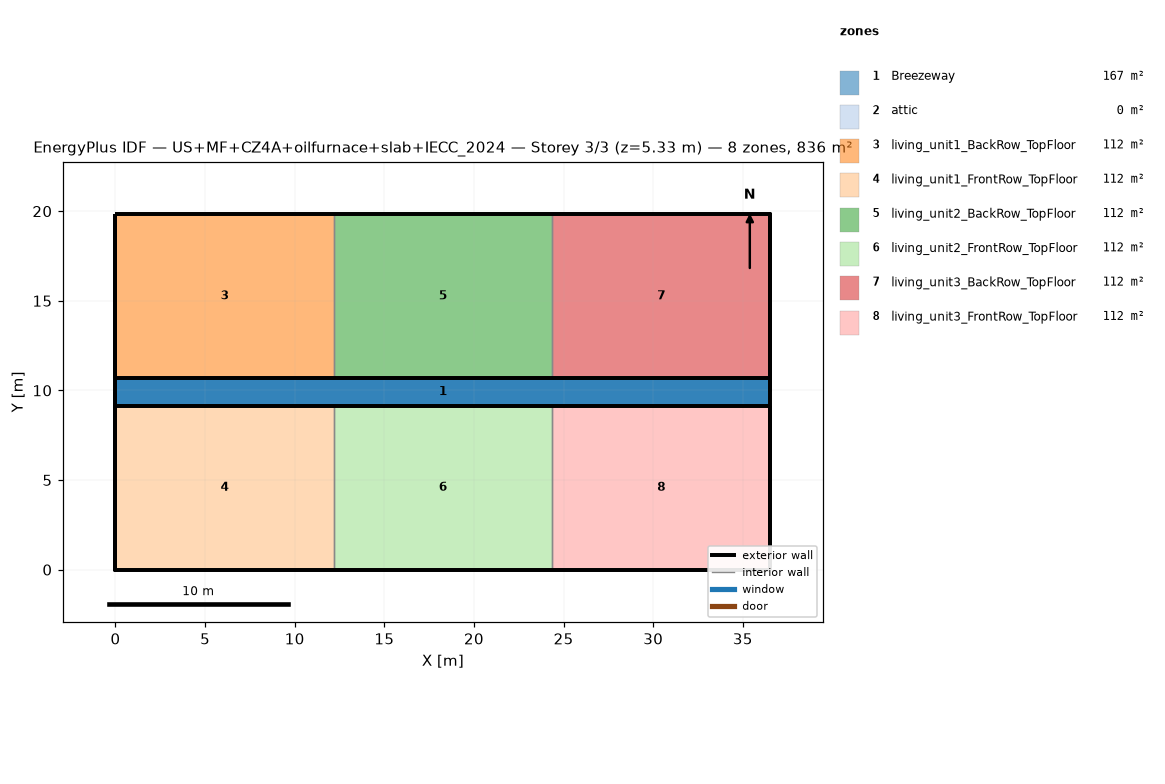
=== STOREY PLAN SPEC (per zone: floor XY polygon, exterior-wall plan segments, windows/doors) ===
zone 1: Breezeway  (167.0 m²)
  floor: (36.54, 9.16) (0.00, 9.16) (0.00, 10.68) (36.54, 10.68)
  floor: (36.54, 9.16) (0.00, 9.16) (0.00, 10.68) (36.54, 10.68)
  floor: (36.54, 9.16) (0.00, 9.16) (0.00, 10.68) (36.54, 10.68)
zone 2: attic  (0.0 m²)
  exterior wall: (36.54, 0.00) – (36.54, 19.84) – (36.54, 9.92)  [29.8 m]
  exterior wall: (0.00, 19.84) – (0.00, 0.00) – (0.00, 9.92)  [29.8 m]
zone 3: living_unit1_BackRow_TopFloor  (111.5 m²)
  floor: (12.18, 10.68) (0.00, 10.68) (0.00, 19.84) (12.18, 19.84)
  exterior wall: (12.18, 19.84) – (0.00, 19.84)  [12.2 m]
  exterior wall: (0.00, 19.84) – (0.00, 10.68)  [9.2 m]
  exterior wall: (0.00, 10.68) – (12.18, 10.68)  [12.2 m]
  interior walls: 1
zone 4: living_unit1_FrontRow_TopFloor  (111.5 m²)
  floor: (12.18, 0.00) (0.00, 0.00) (0.00, 9.16) (12.18, 9.16)
  exterior wall: (0.00, 0.00) – (12.18, 0.00)  [12.2 m]
  exterior wall: (0.00, 9.16) – (0.00, 0.00)  [9.2 m]
  exterior wall: (12.18, 9.16) – (0.00, 9.16)  [12.2 m]
  interior walls: 1
zone 5: living_unit2_BackRow_TopFloor  (111.5 m²)
  floor: (24.36, 10.68) (12.18, 10.68) (12.18, 19.84) (24.36, 19.84)
  exterior wall: (12.18, 10.68) – (24.36, 10.68)  [12.2 m]
  exterior wall: (24.36, 19.84) – (12.18, 19.84)  [12.2 m]
  interior walls: 2
zone 6: living_unit2_FrontRow_TopFloor  (111.5 m²)
  floor: (24.36, 0.00) (12.18, 0.00) (12.18, 9.16) (24.36, 9.16)
  exterior wall: (12.18, 0.00) – (24.36, 0.00)  [12.2 m]
  exterior wall: (24.36, 9.16) – (12.18, 9.16)  [12.2 m]
  interior walls: 2
zone 7: living_unit3_BackRow_TopFloor  (111.5 m²)
  floor: (36.54, 10.68) (24.36, 10.68) (24.36, 19.84) (36.54, 19.84)
  exterior wall: (36.54, 10.68) – (36.54, 19.84)  [9.2 m]
  exterior wall: (36.54, 19.84) – (24.36, 19.84)  [12.2 m]
  exterior wall: (24.36, 10.68) – (36.54, 10.68)  [12.2 m]
  interior walls: 1
zone 8: living_unit3_FrontRow_TopFloor  (111.5 m²)
  floor: (36.54, 0.00) (24.36, 0.00) (24.36, 9.16) (36.54, 9.16)
  exterior wall: (24.36, 0.00) – (36.54, 0.00)  [12.2 m]
  exterior wall: (36.54, 0.00) – (36.54, 9.16)  [9.2 m]
  exterior wall: (36.54, 9.16) – (24.36, 9.16)  [12.2 m]
  interior walls: 1

=== DERIVED (storey summary) ===
Building: US+MF+CZ4A+oilfurnace+slab+IECC_2024
Storey: 3 of 3  (floor level z = 5.33 m)
Storey gross floor area: 836.2 m²
Zones on this storey: 8
  - Breezeway: floor 167.0 m²
  - attic: floor 0.0 m²; exterior wall 59.5 m (81.9 m²); WWR 0.0%
  - living_unit1_BackRow_TopFloor: floor 111.5 m²; exterior wall 33.5 m (86.9 m²); WWR 0.0%
  - living_unit1_FrontRow_TopFloor: floor 111.5 m²; exterior wall 33.5 m (86.9 m²); WWR 0.0%
  - living_unit2_BackRow_TopFloor: floor 111.5 m²; exterior wall 24.4 m (63.1 m²); WWR 0.0%
  - living_unit2_FrontRow_TopFloor: floor 111.5 m²; exterior wall 24.4 m (63.1 m²); WWR 0.0%
  - living_unit3_BackRow_TopFloor: floor 111.5 m²; exterior wall 33.5 m (86.9 m²); WWR 0.0%
  - living_unit3_FrontRow_TopFloor: floor 111.5 m²; exterior wall 33.5 m (86.9 m²); WWR 0.0%
Zone adjacency (shared interzone walls):
  - living_unit1_BackRow_TopFloor ↔ living_unit2_BackRow_TopFloor
  - living_unit1_FrontRow_TopFloor ↔ living_unit2_FrontRow_TopFloor
  - living_unit2_BackRow_TopFloor ↔ living_unit3_BackRow_TopFloor
  - living_unit2_FrontRow_TopFloor ↔ living_unit3_FrontRow_TopFloor